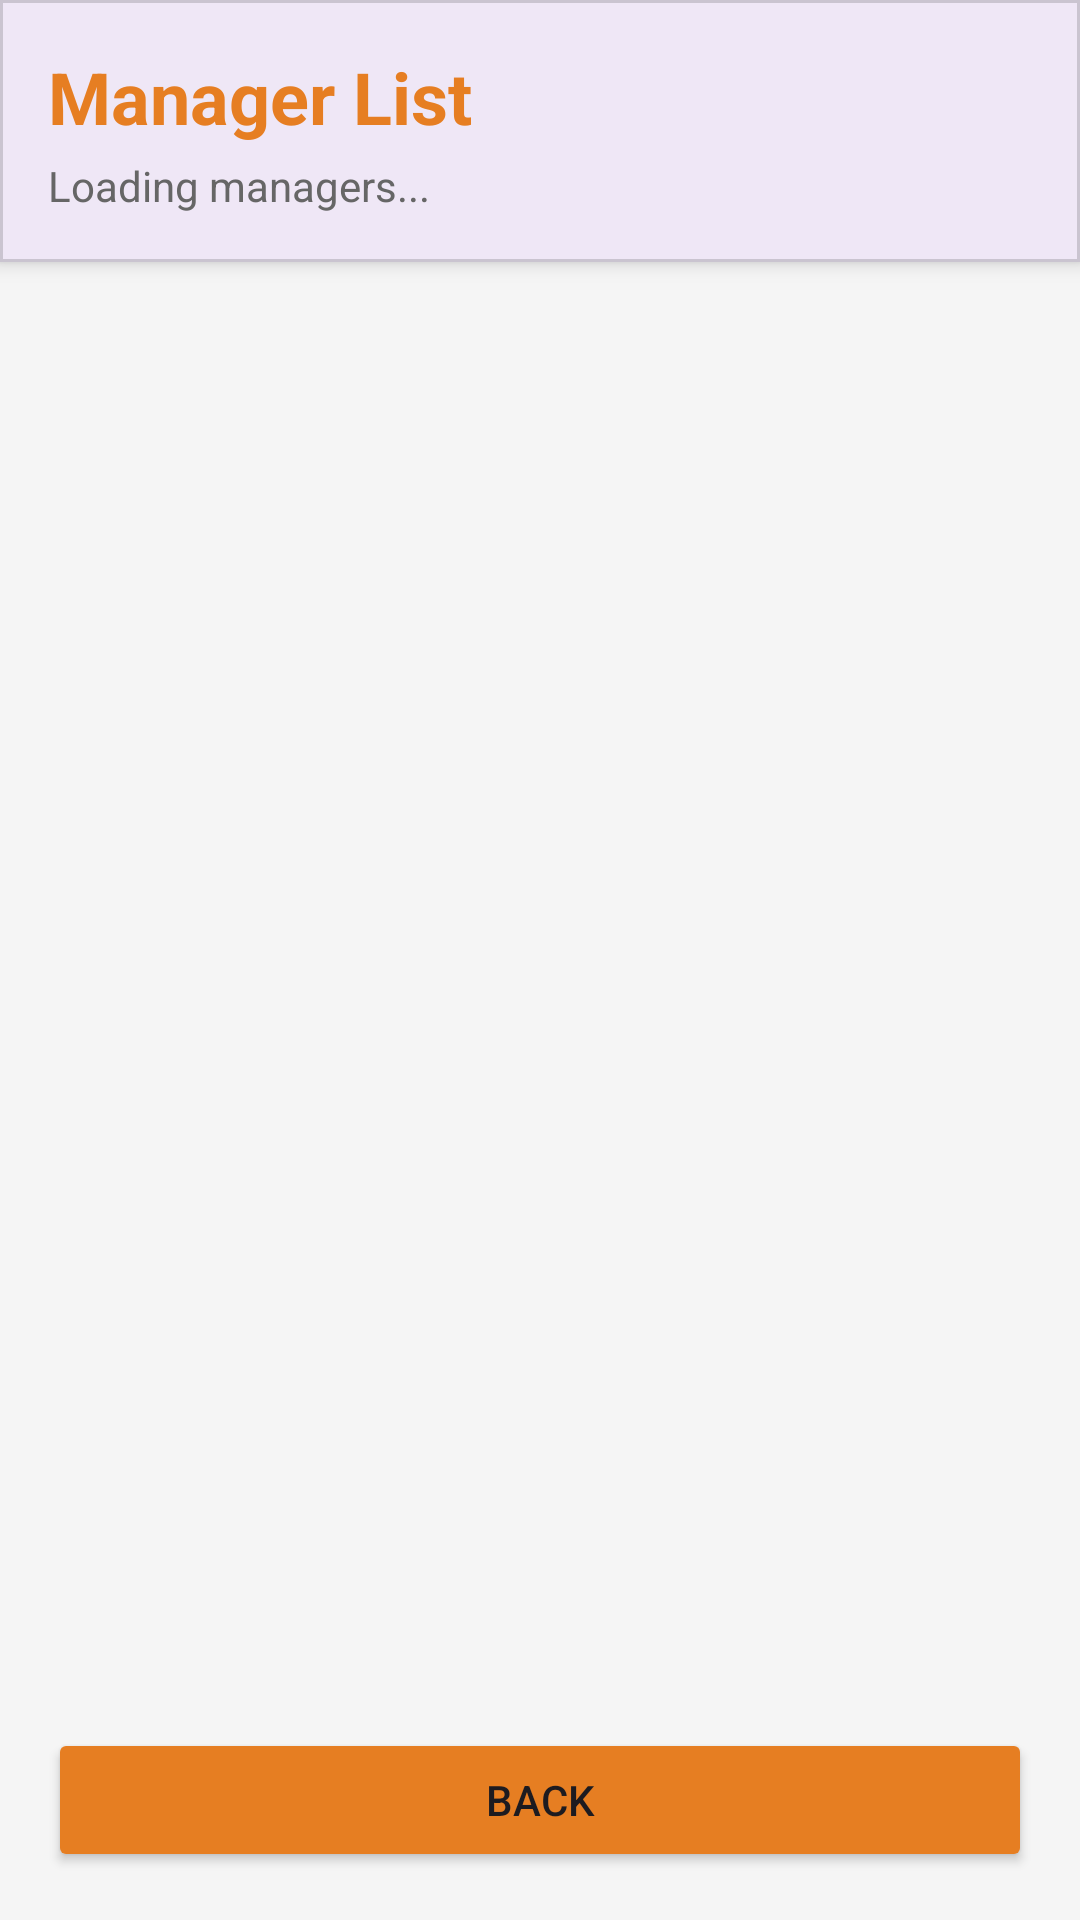

Produce the Android XML layout that renders to this screen, including the resource entries it uses.
<!-- AndroidManifest.xml: application theme Theme.CoachesApp_android -->
<!-- res/layout/activity_manager_list.xml -->
<?xml version="1.0" encoding="utf-8"?>
<LinearLayout xmlns:android="http://schemas.android.com/apk/res/android"
    xmlns:app="http://schemas.android.com/apk/res-auto"
    android:layout_width="match_parent"
    android:layout_height="match_parent"
    android:orientation="vertical"
    android:background="#f5f5f5">

    
    <com.google.android.material.card.MaterialCardView
        android:layout_width="match_parent"
        android:layout_height="wrap_content"
        app:cardElevation="4dp"
        app:cardCornerRadius="0dp">

        <LinearLayout
            android:layout_width="match_parent"
            android:layout_height="wrap_content"
            android:orientation="vertical"
            android:padding="16dp">

            <TextView
                android:layout_width="wrap_content"
                android:layout_height="wrap_content"
                android:text="Manager List"
                android:textSize="24sp"
                android:textStyle="bold"
                android:textColor="#e67e22"/>

            <TextView
                android:id="@+id/managerCountText"
                android:layout_width="wrap_content"
                android:layout_height="wrap_content"
                android:text="Loading managers..."
                android:textSize="14sp"
                android:layout_marginTop="4dp"
                android:textColor="#666"/>
        </LinearLayout>
    </com.google.android.material.card.MaterialCardView>

    
    <ProgressBar
        android:id="@+id/progressBar"
        android:layout_width="wrap_content"
        android:layout_height="wrap_content"
        android:layout_gravity="center"
        android:layout_marginTop="24dp"
        android:visibility="gone"/>

    
    <androidx.recyclerview.widget.RecyclerView
        android:id="@+id/managersRecyclerView"
        android:layout_width="match_parent"
        android:layout_height="0dp"
        android:layout_weight="1"
        android:padding="8dp"
        android:clipToPadding="false"/>

    
    <TextView
        android:id="@+id/emptyText"
        android:layout_width="match_parent"
        android:layout_height="0dp"
        android:layout_weight="1"
        android:text="No managers found"
        android:textAlignment="center"
        android:textColor="#999"
        android:gravity="center"
        android:visibility="gone"/>

    
    <Button
        android:id="@+id/backButton"
        android:layout_width="match_parent"
        android:layout_height="wrap_content"
        android:layout_margin="16dp"
        android:text="Back"
        android:backgroundTint="#e67e22"/>
</LinearLayout>
<!-- resources referenced by this layout -->
<resources>
  <style name="Theme.CoachesApp_android" parent="Base.Theme.CoachesApp_android" />
  <style name="Base.Theme.CoachesApp_android" parent="Theme.Material3.DayNight.NoActionBar">
          
      </style>
</resources>
